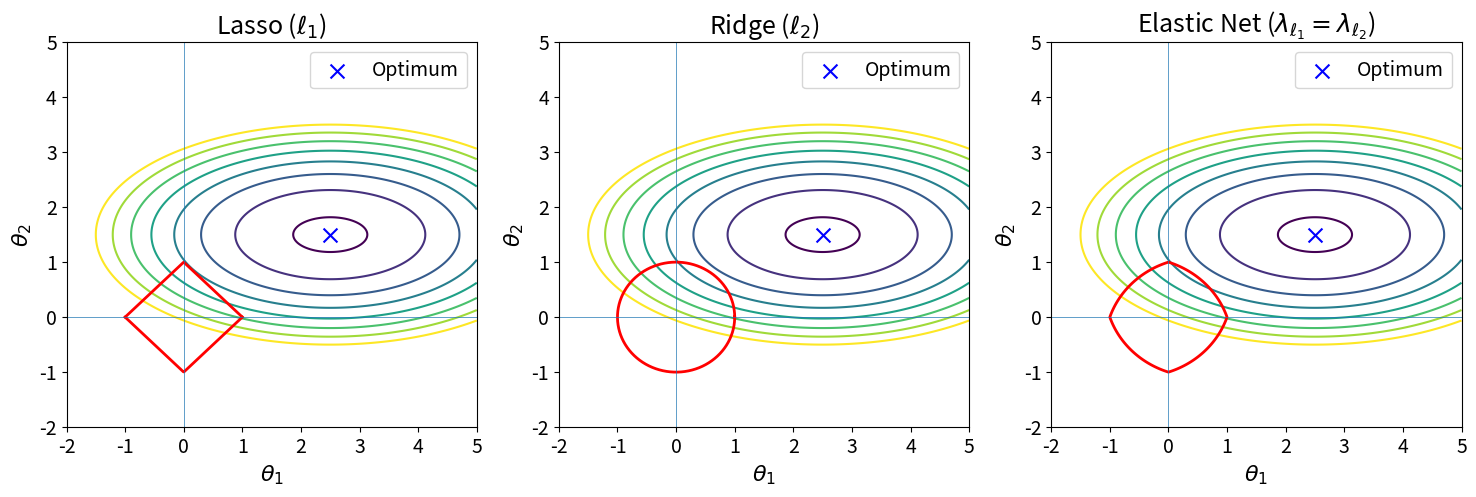

Reproduce this figure in Python. (Note: this script raises an exception after producing the figure.)
import numpy as np
import os
import matplotlib.pyplot as plt

# --- 1) Global settings for font sizes ---
plt.rcParams.update({
    'figure.figsize': (18, 5),
    'axes.titlesize': 18,
    'axes.labelsize': 16,
    'xtick.labelsize': 14,
    'ytick.labelsize': 14,
    'legend.fontsize': 14
})

# --- 2) Data setup ---
theta1 = np.linspace(-2, 5, 400)
theta2 = np.linspace(-2, 5, 400)
T1, T2 = np.meshgrid(theta1, theta2)

opt1, opt2 = 2.5, 1.5
J = ((T1 - opt1) / 2)**2 + (T2 - opt2)**2

gamma = 0.5
penalty_en = gamma * (np.abs(T1) + np.abs(T2)) + (1 - gamma) * (T1**2 + T2**2)

# --- 3) Plotting ---
fig, axes = plt.subplots(1, 3)

# Lasso (l1)
axes[0].contour(T1, T2, J, levels=np.linspace(0.1, 4, 8))   # no clabel here
x = np.linspace(-1, 1, 200)
axes[0].plot(x, 1 - np.abs(x), 'r-', linewidth=2)
axes[0].plot(x, -1 + np.abs(x), 'r-', linewidth=2)
axes[0].scatter(opt1, opt2, color='blue', marker='x', s=100, label='Optimum')
axes[0].set_title(r"Lasso ($\ell_1$)")
axes[0].set_xlabel(r"$\theta_1$")
axes[0].set_ylabel(r"$\theta_2$")
axes[0].legend()
axes[0].axhline(0, linewidth=0.5)
axes[0].axvline(0, linewidth=0.5)

# Ridge (l2)
axes[1].contour(T1, T2, J, levels=np.linspace(0.1, 4, 8))   # no clabel here
theta = np.linspace(0, 2 * np.pi, 200)
axes[1].plot(np.cos(theta), np.sin(theta), 'r-', linewidth=2)
axes[1].scatter(opt1, opt2, color='blue', marker='x', s=100, label='Optimum')
axes[1].set_title(r"Ridge ($\ell_2$)")
axes[1].set_xlabel(r"$\theta_1$")
axes[1].set_ylabel(r"$\theta_2$")
axes[1].legend()
axes[1].axhline(0, linewidth=0.5)
axes[1].axvline(0, linewidth=0.5)

# Elastic Net
axes[2].contour(T1, T2, J, levels=np.linspace(0.1, 4, 8))   # no clabel here either
ce = axes[2].contour(T1, T2, penalty_en, levels=[1], colors='r', linewidths=2)
axes[2].clabel(ce, fmt={1: '\lambda_{\ell_1}\vert \vert \theta \vert \vert_1 + \lambda_{\ell_2}\vert \vert \theta \vert \vert_2^2 = 1'}, fontsize=12)  # only label the EN curve
axes[2].scatter(opt1, opt2, color='blue', marker='x', s=100, label='Optimum')
axes[2].set_title(r"Elastic Net ($\lambda_{\ell_1}=\lambda_{\ell_2}$)")
axes[2].set_xlabel(r"$\theta_1$")
axes[2].set_ylabel(r"$\theta_2$")
axes[2].legend()
axes[2].axhline(0, linewidth=0.5)
axes[2].axvline(0, linewidth=0.5)

# ensure the directory exists and save
plt.savefig("figs/contours.png", dpi=300, bbox_inches="tight")

plt.show()
